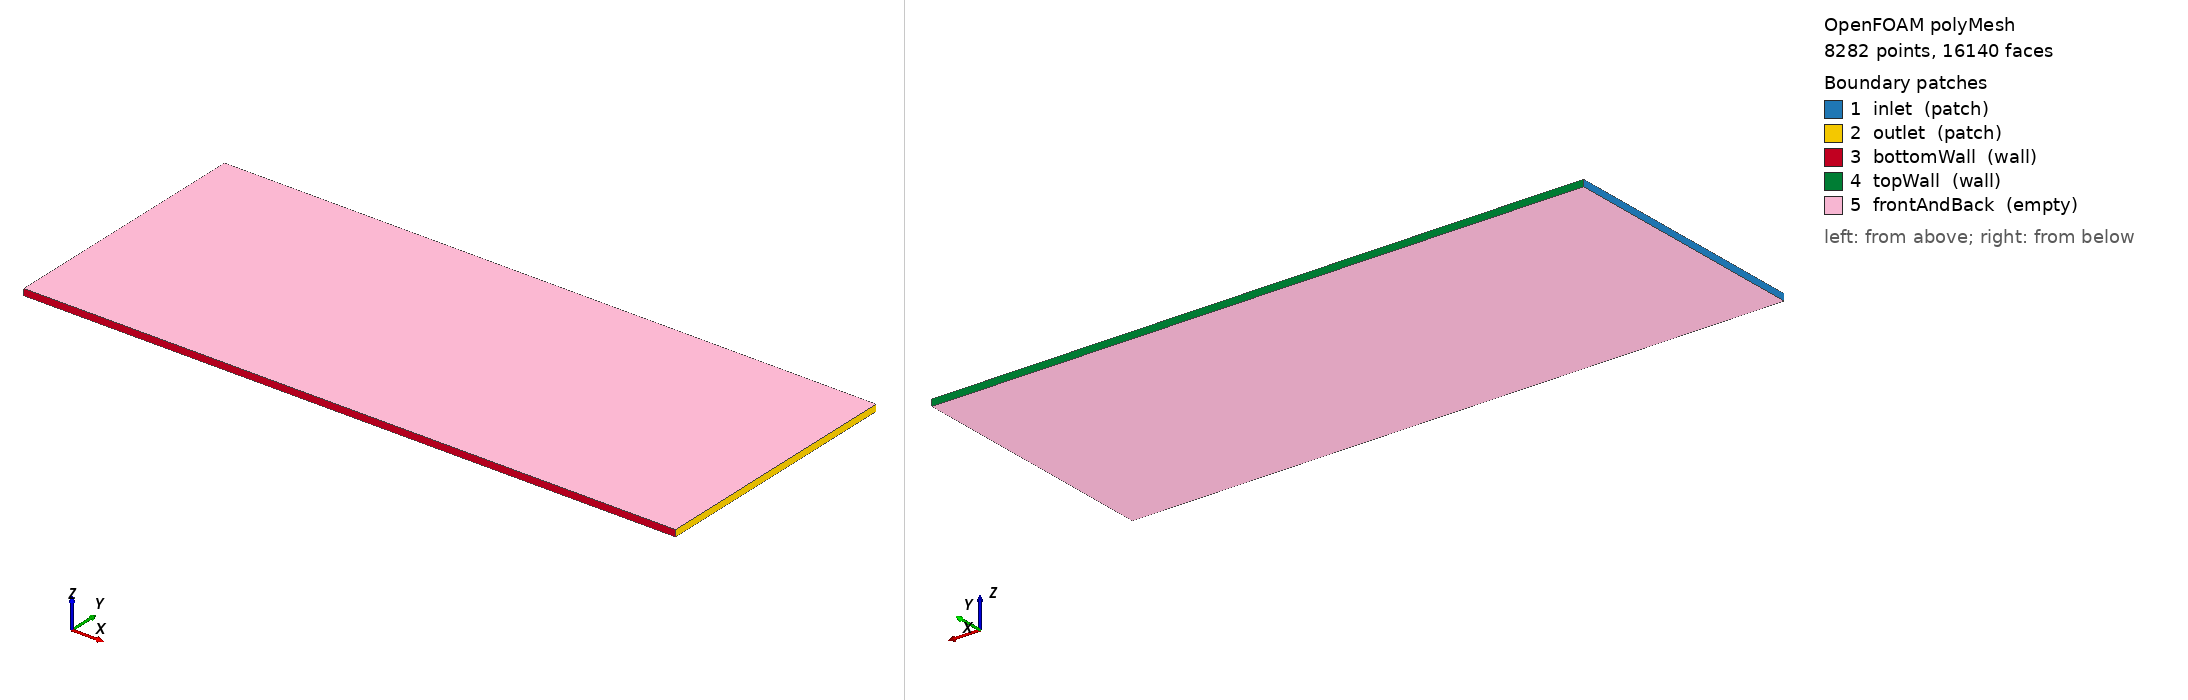

OpenFOAM case: the committed polyMesh, 8282 points, 16140 faces. Boundary patches (legend numbers): 1 inlet (patch), 2 outlet (patch), 3 bottomWall (wall), 4 topWall (wall), 5 frontAndBack (empty). Left view from above one corner, right view from below the opposite corner. Boundary conditions: 4 field file(s) under 0/; 5 of 5 drawn patches have an entry in a shipped field file.

=== constant/polyMesh/boundary ===
/*--------------------------------*- C++ -*----------------------------------*\
  =========                 |
  \\      /  F ield         | OpenFOAM: The Open Source CFD Toolbox
   \\    /   O peration     | Website:  https://openfoam.org
    \\  /    A nd           | Version:  10
     \\/     M anipulation  |
\*---------------------------------------------------------------------------*/
FoamFile
{
    format      ascii;
    class       polyBoundaryMesh;
    location    "constant/polyMesh";
    object      boundary;
}
// * * * * * * * * * * * * * * * * * * * * * * * * * * * * * * * * * * * * * //

5
(
    inlet
    {
        type            patch;
        nFaces          40;
        startFace       7860;
    }
    outlet
    {
        type            patch;
        nFaces          40;
        startFace       7900;
    }
    bottomWall
    {
        type            wall;
        inGroups        List<word> 1(wall);
        nFaces          100;
        startFace       7940;
    }
    topWall
    {
        type            wall;
        inGroups        List<word> 1(wall);
        nFaces          100;
        startFace       8040;
    }
    frontAndBack
    {
        type            empty;
        inGroups        List<word> 1(empty);
        nFaces          8000;
        startFace       8140;
    }
)

// ************************************************************************* //


=== system/blockMeshDict ===
/*--------------------------------*- C++ -*----------------------------------*\
  =========                 |
  \\      /  F ield         | OpenFOAM: The Open Source CFD Toolbox
   \\    /   O peration     | Website:  https://openfoam.org
    \\  /    A nd           | Version:  10
     \\/     M anipulation  |
\*---------------------------------------------------------------------------*/
FoamFile
{
    format      ascii;
    class       dictionary;
    object      blockMeshDict;
}
// * * * * * * * * * * * * * * * * * * * * * * * * * * * * * * * * * * * * * //

convertToMeters 0.01; // Base unit is centimeters

// Define the boundaries of our 2D channel
vertices
(
    (0 0 0)    // 0
    (10 0 0)   // 1
    (10 4 0)   // 2
    (0 4 0)    // 3
    (0 0 0.1)  // 4
    (10 0 0.1) // 5
    (10 4 0.1) // 6
    (0 4 0.1)  // 7
);

// Define the mesh blocks and resolution
// 100 cells in X, 40 cells in Y, 1 cell in Z (Empty for 2D)
blocks
(
    hex (0 1 2 3 4 5 6 7) (100 40 1) simpleGrading (1 1 1)
);

edges
(
);

// Define boundary conditions
boundary
(
    inlet
    {
        type patch;
        faces
        (
            (0 4 7 3)
        );
    }
    outlet
    {
        type patch;
        faces
        (
            (1 2 6 5)
        );
    }
    bottomWall
    {
        type wall;
        faces
        (
            (0 1 5 4)
        );
    }
    topWall
    {
        type wall;
        faces
        (
            (3 7 6 2)
        );
    }
    frontAndBack
    {
        type empty; // Crucial: Tells OpenFOAM this is a 2D simulation
        faces
        (
            (0 3 2 1)
            (4 5 6 7)
        );
    }
);

mergePatchPairs
(
);

// ************************************************************************* //

=== system/controlDict ===
/*--------------------------------*- C++ -*----------------------------------*\
  =========                 |
  \\      /  F ield         | OpenFOAM: The Open Source CFD Toolbox
   \\    /   O peration     | Website:  https://openfoam.org
    \\  /    A nd           | Version:  10
     \\/     M anipulation  |
\*---------------------------------------------------------------------------*/
FoamFile
{
    format      ascii;
    class       dictionary;
    object      controlDict;
}
// * * * * * * * * * * * * * * * * * * * * * * * * * * * * * * * * * * * * * //

// For our 2D Conjugate Heat Transfer (steady-state baseline)
application     buoyantFoam;

startFrom       startTime;
startTime       0;

stopAt          endTime;
endTime         1000;      // Run for 1000 steady-state iterations

deltaT          1;         // 1 iteration per step

writeControl    timeStep;
writeInterval   100;       // Output tensor data every 100 iterations

purgeWrite      2;         // Only keep the last 2 outputs to save disk space

writeFormat     ascii;     // Essential: ML parsers read ASCII much easier than binary
writePrecision  6;
writeCompression off;

timeFormat      general;
timePrecision   6;
runTimeModifiable true;

// ************************************************************************* //

=== 0/T ===
/*--------------------------------*- C++ -*----------------------------------*\
  =========                 |
  \\      /  F ield         | OpenFOAM: The Open Source CFD Toolbox
   \\    /   O peration     | Website:  https://openfoam.org
    \\  /    A nd           | Version:  10
     \\/     M anipulation  |
\*---------------------------------------------------------------------------*/
FoamFile
{
    format      ascii;
    class       volScalarField;
    object      T;
}
// * * * * * * * * * * * * * * * * * * * * * * * * * * * * * * * * * * * * * //

dimensions      [0 0 0 1 0 0 0]; // SI Base Units: Kelvin

internalField   uniform 300; // Initialize domain at 300 K

boundaryField
{
    inlet
    {
        type            fixedValue;
        value           uniform 300; // Cool fluid enters at 300 K
    }
    outlet
    {
        type            zeroGradient; // Heat flows out without restriction
    }
    bottomWall
    {
        type            zeroGradient; // Adiabatic (insulated)
    }
    topWall
    {
        type            zeroGradient; // Adiabatic (insulated)
    }
    frontAndBack
    {
        type            empty; // Enforces our 2D constraint
    }
}
// ************************************************************************* //

=== 0/U ===
/*--------------------------------*- C++ -*----------------------------------*\
  =========                 |
  \\      /  F ield         | OpenFOAM: The Open Source CFD Toolbox
   \\    /   O peration     | Website:  https://openfoam.org
    \\  /    A nd           | Version:  10
     \\/     M anipulation  |
\*---------------------------------------------------------------------------*/
FoamFile
{
    format      ascii;
    class       volVectorField;
    object      U;
}
// * * * * * * * * * * * * * * * * * * * * * * * * * * * * * * * * * * * * * //

dimensions      [0 1 -1 0 0 0 0]; // SI Base Units: meters/second

internalField   uniform (0.1 0 0); // Initialize domain at 0.1 m/s in X-direction

boundaryField
{
    inlet
    {
        type            fixedValue;
        value           uniform (0.1 0 0);
    }
    outlet
    {
        type            zeroGradient; // Flow exits with zero resistance
    }
    bottomWall
    {
        type            noSlip; // Friction applies, velocity becomes 0 at the wall
    }
    topWall
    {
        type            noSlip;
    }
    frontAndBack
    {
        type            empty; // Enforces our 2D constraint
    }
}
// ************************************************************************* //

=== 0/p ===
/*--------------------------------*- C++ -*----------------------------------*\
  =========                 |
  \\      /  F ield         | OpenFOAM: The Open Source CFD Toolbox
   \\    /   O peration     | Website:  https://openfoam.org
    \\  /    A nd           | Version:  10
\*---------------------------------------------------------------------------*/
FoamFile
{
    format      ascii;
    class       volScalarField;
    object      p;
}
// * * * * * * * * * * * * * * * * * * * * * * * * * * * * * * * * * * * * * //

dimensions      [1 -1 -2 0 0 0 0]; // Pascals

internalField   uniform 100000;    // 1 Atmosphere

boundaryField
{
    inlet
    {
        type            calculated;
        value           uniform 100000;
    }
    outlet
    {
        type            calculated;
        value           uniform 100000;
    }
    bottomWall
    {
        type            calculated;
        value           uniform 100000;
    }
    topWall
    {
        type            calculated;
        value           uniform 100000;
    }
    frontAndBack
    {
        type            empty;
    }
}
// ************************************************************************* //

=== 0/p_rgh ===
/*--------------------------------*- C++ -*----------------------------------*\
  =========                 |
  \\      /  F ield         | OpenFOAM: The Open Source CFD Toolbox
   \\    /   O peration     | Website:  https://openfoam.org
    \\  /    A nd           | Version:  10
\*---------------------------------------------------------------------------*/
FoamFile
{
    format      ascii;
    class       volScalarField;
    object      p_rgh;
}
// * * * * * * * * * * * * * * * * * * * * * * * * * * * * * * * * * * * * * //

dimensions      [1 -1 -2 0 0 0 0]; // kg/(m*s^2) -> Pascals

internalField   uniform 100000; // 1 Atmosphere

boundaryField
{
    inlet
    {
        type            zeroGradient;
    }
    outlet
    {
        type            fixedValue;
        value           uniform 100000;
    }
    bottomWall
    {
        type            fixedFluxPressure;
        value           uniform 100000;
    }
    topWall
    {
        type            fixedFluxPressure;
        value           uniform 100000;
    }
    frontAndBack
    {
        type            empty;
    }
}

Also in the case, not shown: constant/polyMesh/faces (numeric list); constant/polyMesh/neighbour (numeric list); constant/polyMesh/owner (numeric list); constant/polyMesh/points (numeric list).
